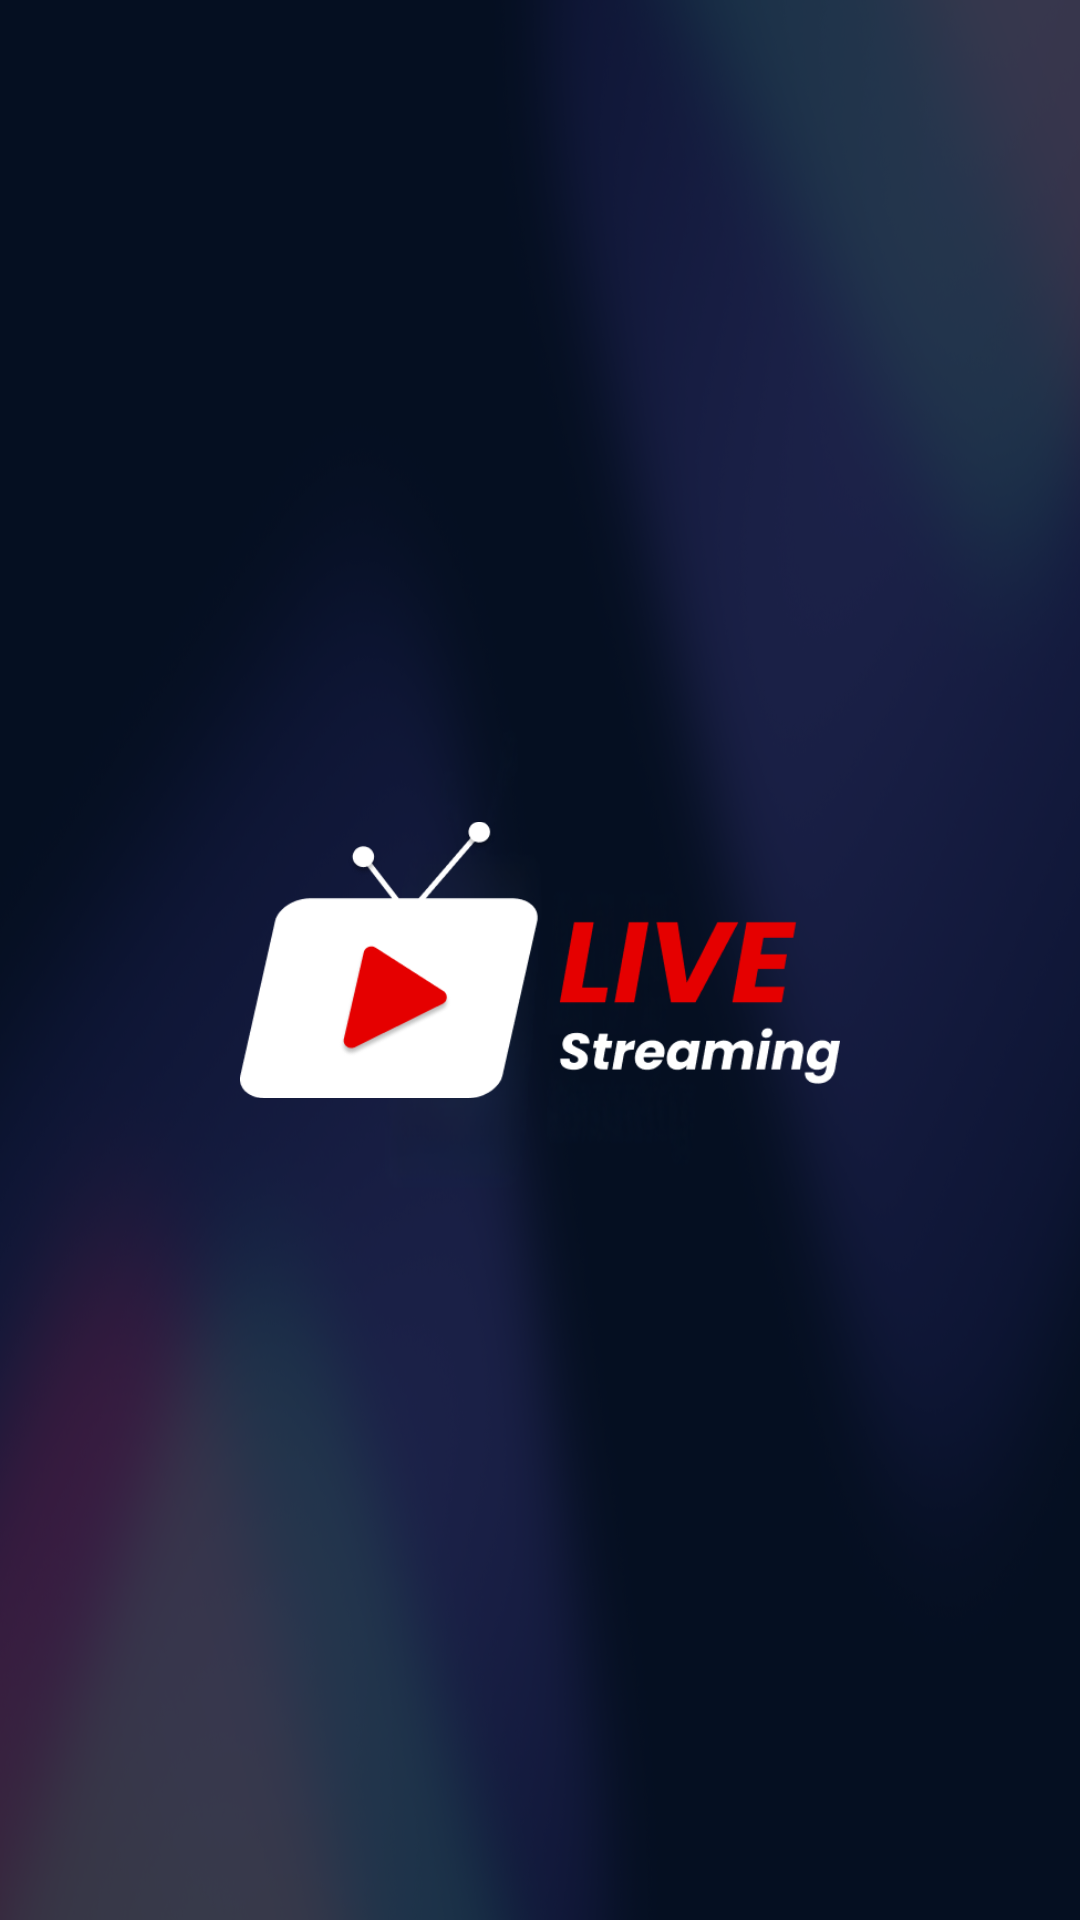

Produce the Android XML layout that renders to this screen, including the resource entries it uses.
<!-- AndroidManifest.xml: application theme Theme.LiveStreamingTV -->
<!-- res/layout/fragment_splash_screen.xml -->
<?xml version="1.0" encoding="utf-8"?>
<androidx.constraintlayout.widget.ConstraintLayout xmlns:android="http://schemas.android.com/apk/res/android"
    xmlns:app="http://schemas.android.com/apk/res-auto"
    xmlns:tools="http://schemas.android.com/tools"
    android:layout_width="match_parent"
    android:layout_height="match_parent"
    tools:context=".ui.fragments.common.SplashScreenFragment">

    <com.google.android.material.imageview.ShapeableImageView
        android:layout_width="200.dp"
        android:layout_height="150.dp"
        android:src="@drawable/logo"
        app:layout_constraintBottom_toBottomOf="parent"
        app:layout_constraintEnd_toEndOf="parent"
        app:layout_constraintStart_toStartOf="parent"
        app:layout_constraintTop_toTopOf="parent" />

</androidx.constraintlayout.widget.ConstraintLayout>
<!-- resources referenced by this layout -->
<resources>
  <!-- drawable logo: png bitmap (drawable, 13597 bytes) -->
  <style name="Theme.LiveStreamingTV" parent="Theme.Material3.DayNight.NoActionBar">
          
          <item name="android:windowBackground">@drawable/background_tv</item>
  
      </style>
  <!-- drawable background_tv: png bitmap (drawable, 769512 bytes) -->
</resources>
